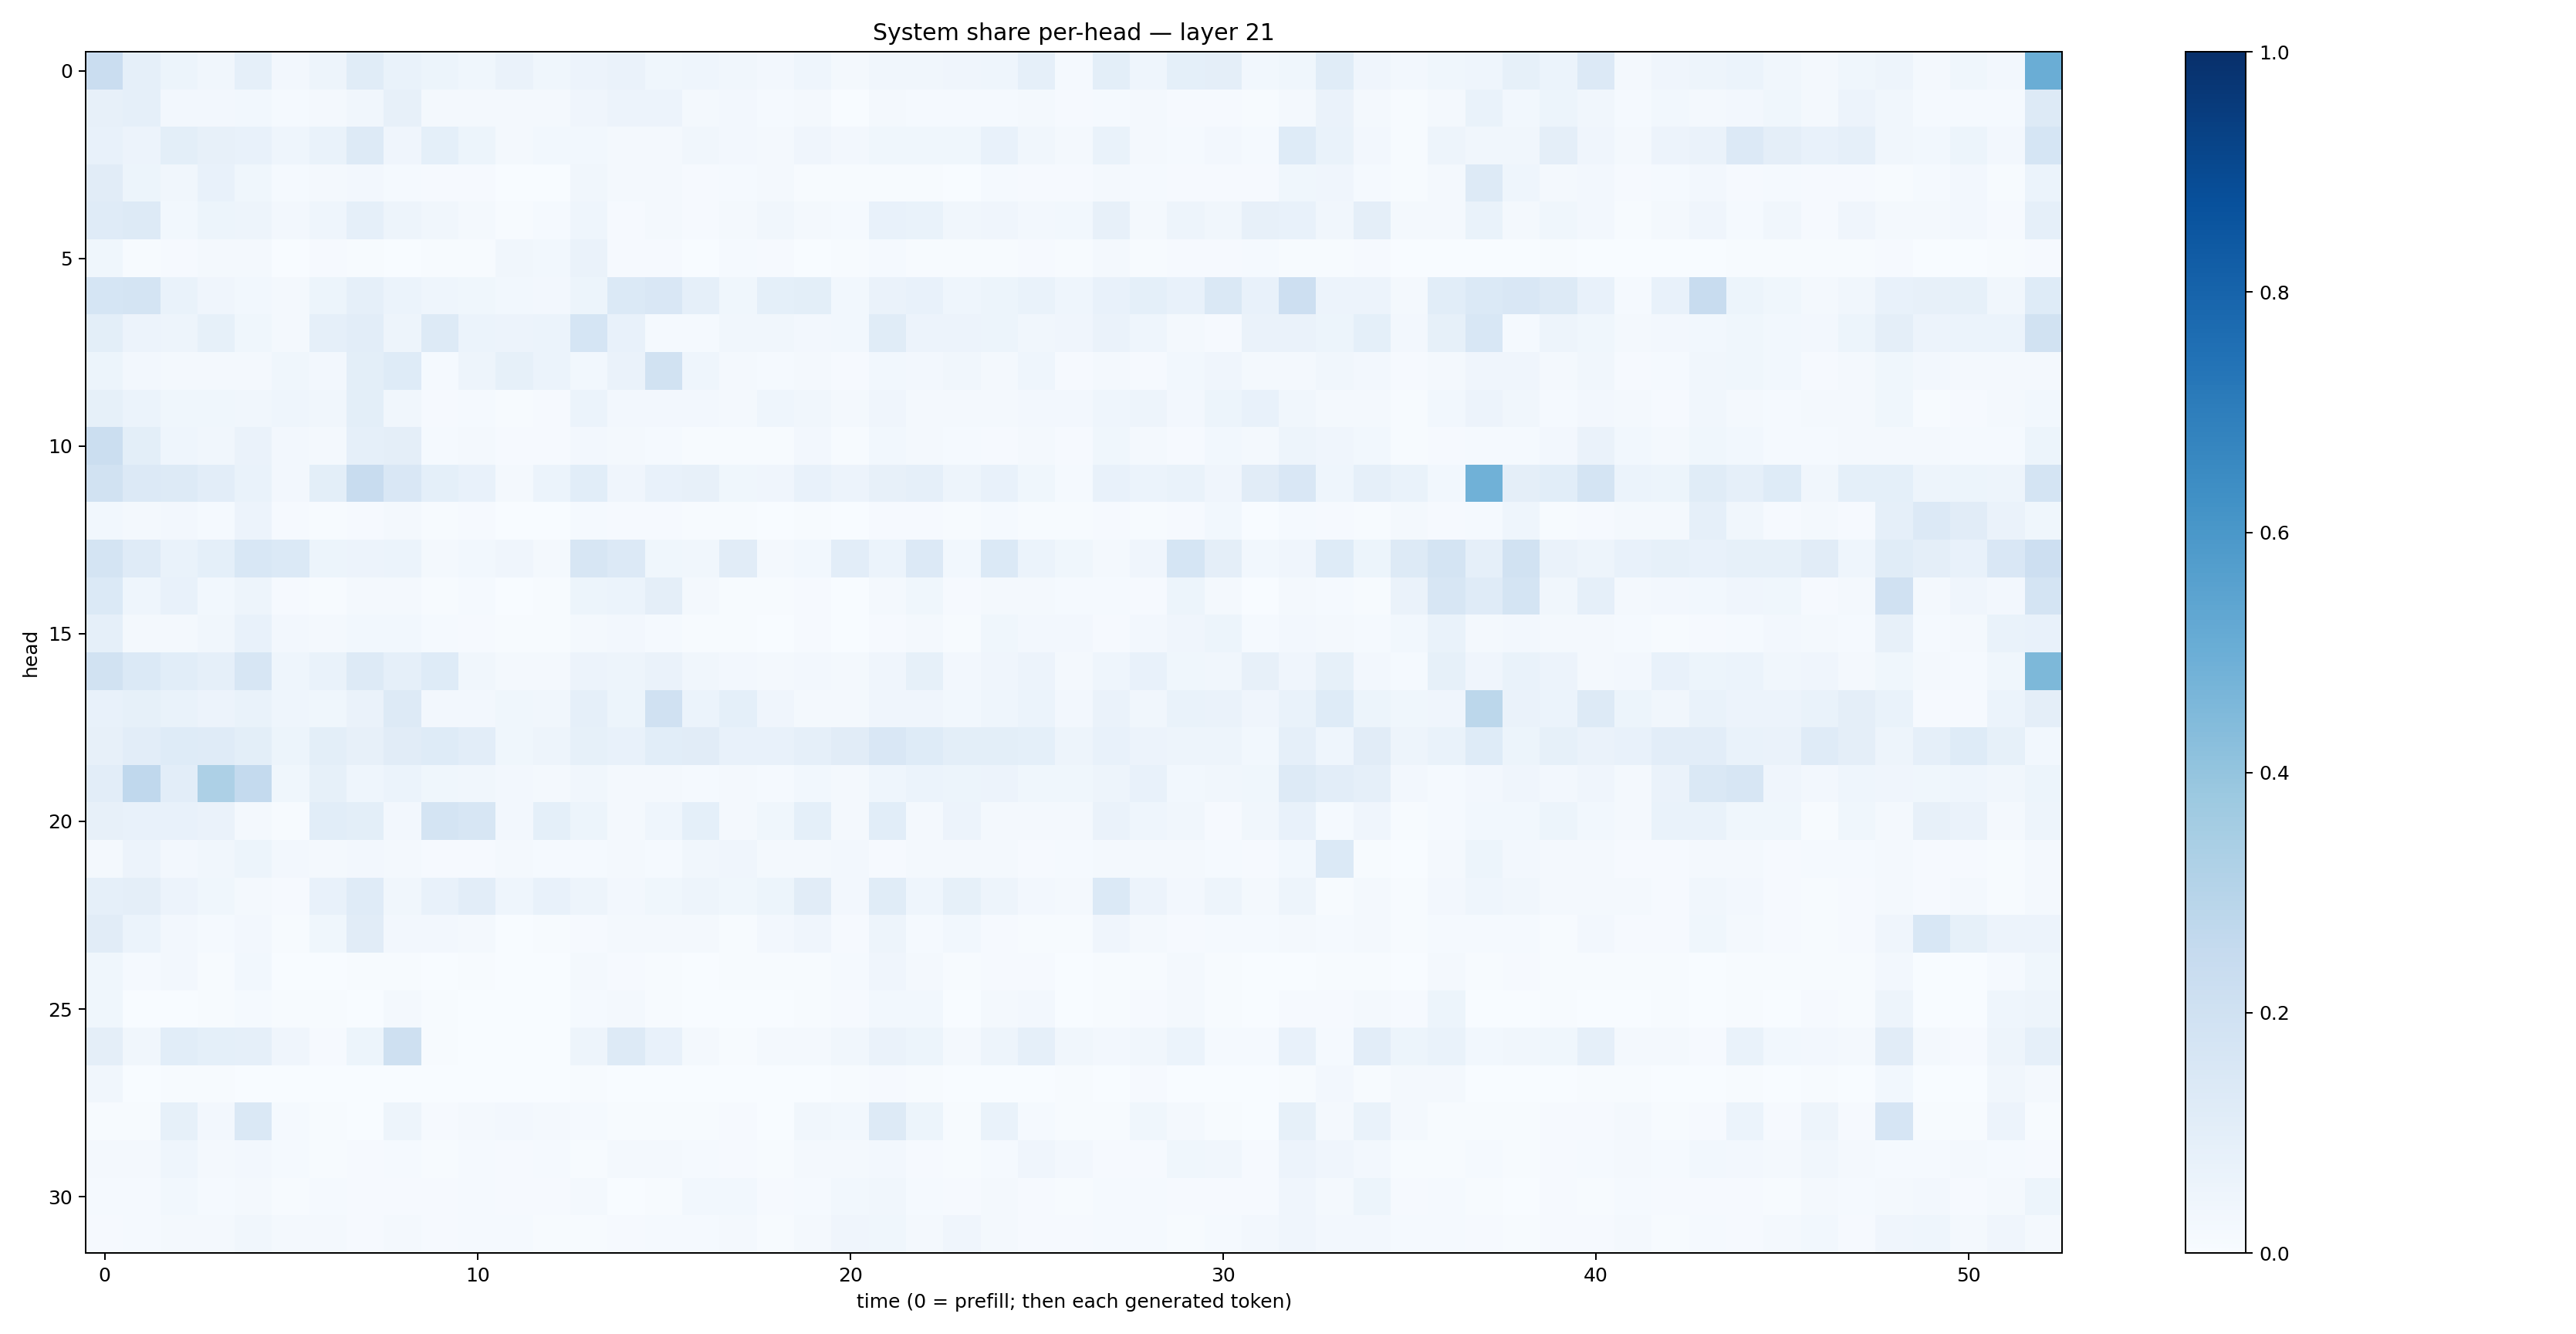

Values plotted in this chart, from the file beside it:
0.22706991, 0.08700165, 0.05117499, 0.031932727, 0.08828082, 0.023827514, 0.04715511, 0.114433035, 0.070128515, 0.051712733, 0.036212087, 0.06289949, 0.038542073, 0.055833325, 0.064020336, 0.03664809, 0.045527793, 0.031278893, 0.026155122, 0.044190485, 0.020866247, 0.03157095, 0.032945853, 0.03948919
0.07833, 0.08651, 0.02681, 0.02406, 0.03056, 0.01333, 0.01955, 0.03446, 0.07892, 0.02205, 0.02242, 0.01682, 0.01753, 0.04112, 0.05635, 0.05671, 0.01712, 0.02516, 0.01281, 0.02068, 0.002761, 0.01917, 0.01378, 0.01319
0.07397, 0.05603, 0.09854, 0.07861, 0.07811, 0.04454, 0.06927, 0.1259, 0.04185, 0.08991, 0.05159, 0.01866, 0.02818, 0.03023, 0.02225, 0.01641, 0.03223, 0.02396, 0.02326, 0.04009, 0.02705, 0.03847, 0.03652, 0.03527
0.1101, 0.05108, 0.03401, 0.07723, 0.03822, 0.01407, 0.01902, 0.0262, 0.01216, 0.009591, 0.01081, 0.002879, 0.003745, 0.0339, 0.01576, 0.01809, 0.008813, 0.01386, 0.01615, 0.007607, 0.006199, 0.00746, 0.007266, 0.002703
0.118, 0.1302, 0.03047, 0.05104, 0.04841, 0.02602, 0.04568, 0.08756, 0.04801, 0.03473, 0.01993, 0.007136, 0.01525, 0.04339, 0.01146, 0.01699, 0.01169, 0.01997, 0.03465, 0.02012, 0.01449, 0.07615, 0.06852, 0.03323
0.03524, 0.006216, 0.009844, 0.01983, 0.0167, 0.002292, 0.009311, 0.005662, 0.003733, 0.004983, 0.004376, 0.03403, 0.0294, 0.06295, 0.008134, 0.01013, 0.002108, 0.01438, 0.009524, 0.003286, 0.006304, 0.0148, 0.00552, 0.004969
0.1713, 0.1771, 0.06689, 0.04154, 0.02769, 0.02222, 0.05113, 0.08672, 0.05998, 0.0431, 0.03824, 0.0308, 0.02481, 0.05315, 0.137, 0.1511, 0.08716, 0.03856, 0.09081, 0.1011, 0.02798, 0.06595, 0.07239, 0.04417
0.101, 0.05814, 0.04847, 0.08473, 0.03748, 0.01916, 0.08829, 0.1026, 0.05047, 0.1275, 0.06248, 0.05538, 0.06214, 0.1695, 0.07093, 0.01341, 0.01329, 0.03425, 0.03358, 0.02648, 0.02747, 0.1163, 0.05839, 0.0569
0.05399, 0.02425, 0.01712, 0.01615, 0.02218, 0.03659, 0.02455, 0.1003, 0.1248, 0.01411, 0.04736, 0.08445, 0.06197, 0.03106, 0.06343, 0.1943, 0.04518, 0.0198, 0.01251, 0.02057, 0.01043, 0.02954, 0.0245, 0.03201
0.08242, 0.06134, 0.03705, 0.03791, 0.03218, 0.0459, 0.03514, 0.09874, 0.0314, 0.008558, 0.0144, 0.004421, 0.009485, 0.06242, 0.02528, 0.02347, 0.02533, 0.01858, 0.04573, 0.03377, 0.02252, 0.04244, 0.01719, 0.01722
0.2204, 0.1013, 0.04499, 0.03229, 0.06565, 0.02448, 0.0199, 0.08928, 0.09706, 0.0155, 0.02012, 0.009134, 0.01003, 0.02563, 0.01782, 0.01346, 0.007496, 0.007407, 0.007411, 0.02594, 0.006264, 0.03119, 0.019, 0.01309
0.1939, 0.1342, 0.1259, 0.104, 0.06775, 0.02596, 0.1001, 0.237, 0.1509, 0.09271, 0.07611, 0.02125, 0.06217, 0.1062, 0.04102, 0.07677, 0.07961, 0.03746, 0.04157, 0.07217, 0.05771, 0.0795, 0.08874, 0.05053
0.03109, 0.02223, 0.02714, 0.01422, 0.05554, 0.008958, 0.007607, 0.01065, 0.02072, 0.005497, 0.008028, 0.003173, 0.003514, 0.01496, 0.01079, 0.007855, 0.005526, 0.004735, 0.002599, 0.006234, 0.003131, 0.008899, 0.01021, 0.007689
0.1759, 0.1175, 0.06832, 0.09177, 0.1524, 0.1395, 0.05131, 0.05717, 0.05998, 0.02109, 0.02871, 0.04036, 0.01709, 0.1585, 0.133, 0.03588, 0.03172, 0.1109, 0.02113, 0.03124, 0.1045, 0.06148, 0.1337, 0.02747
0.1367, 0.04324, 0.07543, 0.03044, 0.04693, 0.01083, 0.005933, 0.01861, 0.01914, 0.004974, 0.01422, 0.003833, 0.006096, 0.0536, 0.06051, 0.09536, 0.01717, 0.006192, 0.007215, 0.01081, 0.003289, 0.01752, 0.0358, 0.01108
0.08676, 0.02302, 0.02142, 0.03257, 0.07446, 0.02467, 0.01876, 0.03023, 0.03017, 0.01481, 0.01015, 0.005313, 0.004595, 0.02054, 0.02718, 0.01199, 0.007022, 0.006809, 0.002037, 0.01094, 0.00243, 0.008855, 0.02218, 0.007335
0.1895, 0.139, 0.1087, 0.08842, 0.158, 0.04301, 0.06826, 0.1255, 0.08875, 0.1224, 0.03323, 0.02004, 0.02074, 0.05552, 0.04967, 0.06281, 0.03469, 0.02608, 0.02041, 0.02594, 0.01724, 0.04002, 0.08249, 0.02606
0.07504, 0.08511, 0.06786, 0.05512, 0.06699, 0.04462, 0.03613, 0.06551, 0.1267, 0.02565, 0.02711, 0.03566, 0.03294, 0.08844, 0.05112, 0.1974, 0.06215, 0.09173, 0.03913, 0.02017, 0.02228, 0.03962, 0.0429, 0.03102
0.0814, 0.1044, 0.1244, 0.1184, 0.1003, 0.05266, 0.09841, 0.08108, 0.1128, 0.1232, 0.1039, 0.03899, 0.04708, 0.08446, 0.07061, 0.1079, 0.1104, 0.07205, 0.07221, 0.08924, 0.1103, 0.1493, 0.1237, 0.101
0.1037, 0.2661, 0.104, 0.3273, 0.2576, 0.03719, 0.08439, 0.04648, 0.06105, 0.03762, 0.03197, 0.02447, 0.02105, 0.0321, 0.02029, 0.02174, 0.01515, 0.01929, 0.01501, 0.02741, 0.02211, 0.04398, 0.05889, 0.05132
0.08184, 0.07203, 0.07598, 0.06313, 0.01893, 0.007448, 0.1074, 0.09798, 0.026, 0.1792, 0.158, 0.0256, 0.0909, 0.05281, 0.01938, 0.04537, 0.09233, 0.01883, 0.03855, 0.09112, 0.02178, 0.1056, 0.02222, 0.05498
0.02319, 0.05757, 0.02571, 0.03135, 0.05349, 0.02613, 0.01738, 0.02724, 0.01717, 0.00907, 0.01045, 0.01735, 0.01179, 0.01524, 0.01661, 0.01423, 0.03296, 0.04032, 0.02336, 0.02327, 0.02355, 0.01126, 0.01872, 0.01652
0.08736, 0.0957, 0.05729, 0.03663, 0.02335, 0.01024, 0.07092, 0.1202, 0.0314, 0.07406, 0.1021, 0.04522, 0.07219, 0.04821, 0.02371, 0.03599, 0.04851, 0.03696, 0.05115, 0.11, 0.02515, 0.1147, 0.04493, 0.08443
0.11, 0.06156, 0.02441, 0.01456, 0.0244, 0.005717, 0.03543, 0.1115, 0.02614, 0.02599, 0.02116, 0.003523, 0.005466, 0.009797, 0.02165, 0.01747, 0.01649, 0.004072, 0.02642, 0.04007, 0.008945, 0.04994, 0.01475, 0.02737
0.03613, 0.01247, 0.02505, 0.006768, 0.02872, 0.003044, 0.00345, 0.007252, 0.006044, 0.00227, 0.004105, 0.00273, 0.003604, 0.01625, 0.009111, 0.004981, 0.002955, 0.005947, 0.004103, 0.006679, 0.01174, 0.04112, 0.02218, 0.005367
0.03656, 0.002853, 0.0036, 0.005601, 0.01317, 0.005334, 0.005618, 0.00244, 0.01637, 0.004661, 0.001805, 0.001173, 0.002779, 0.01466, 0.01957, 0.004382, 0.001097, 0.001896, 0.003323, 0.005965, 0.007918, 0.02914, 0.02856, 0.003607
0.09529, 0.03385, 0.1081, 0.09175, 0.08616, 0.04024, 0.01158, 0.05356, 0.2083, 0.00477, 0.003526, 0.003276, 0.002805, 0.04799, 0.1287, 0.0706, 0.0197, 0.007655, 0.01727, 0.01705, 0.03246, 0.06465, 0.05083, 0.01884
0.03228, 0.002553, 0.00594, 0.00619, 0.001987, 0.001604, 0.0005688, 0.00109, 0.002511, 0.001113, 0.002881, 0.003237, 0.001019, 0.005176, 0.001608, 0.000559, 0.0004944, 0.001631, 0.0005659, 0.001926, 0.004483, 0.009054, 0.004122, 0.001106
0.006296, 0.005951, 0.08313, 0.02508, 0.1477, 0.01276, 0.004314, 0.003536, 0.0499, 0.00808, 0.0225, 0.02349, 0.02028, 0.01554, 0.00587, 0.00425, 0.005598, 0.009025, 0.00377, 0.03379, 0.02847, 0.1253, 0.0538, 0.006244
0.01781, 0.02259, 0.04425, 0.01869, 0.02519, 0.01538, 0.00662, 0.01064, 0.01254, 0.005899, 0.01393, 0.009638, 0.01206, 0.006997, 0.01871, 0.01715, 0.01433, 0.01023, 0.005026, 0.01831, 0.01613, 0.02393, 0.01137, 0.005984
0.01459, 0.01371, 0.02995, 0.01329, 0.0188, 0.004644, 0.01383, 0.009136, 0.008034, 0.01158, 0.01392, 0.009949, 0.01016, 0.01775, 0.002181, 0.004262, 0.02789, 0.02815, 0.009558, 0.0142, 0.02819, 0.03303, 0.01402, 0.009819
0.00923, 0.01229, 0.02264, 0.02233, 0.03285, 0.02159, 0.02184, 0.01127, 0.01873, 0.007872, 0.01284, 0.01407, 0.004641, 0.00736, 0.01001, 0.01559, 0.01417, 0.01751, 0.007098, 0.02216, 0.04159, 0.03524, 0.01705, 0.03946
